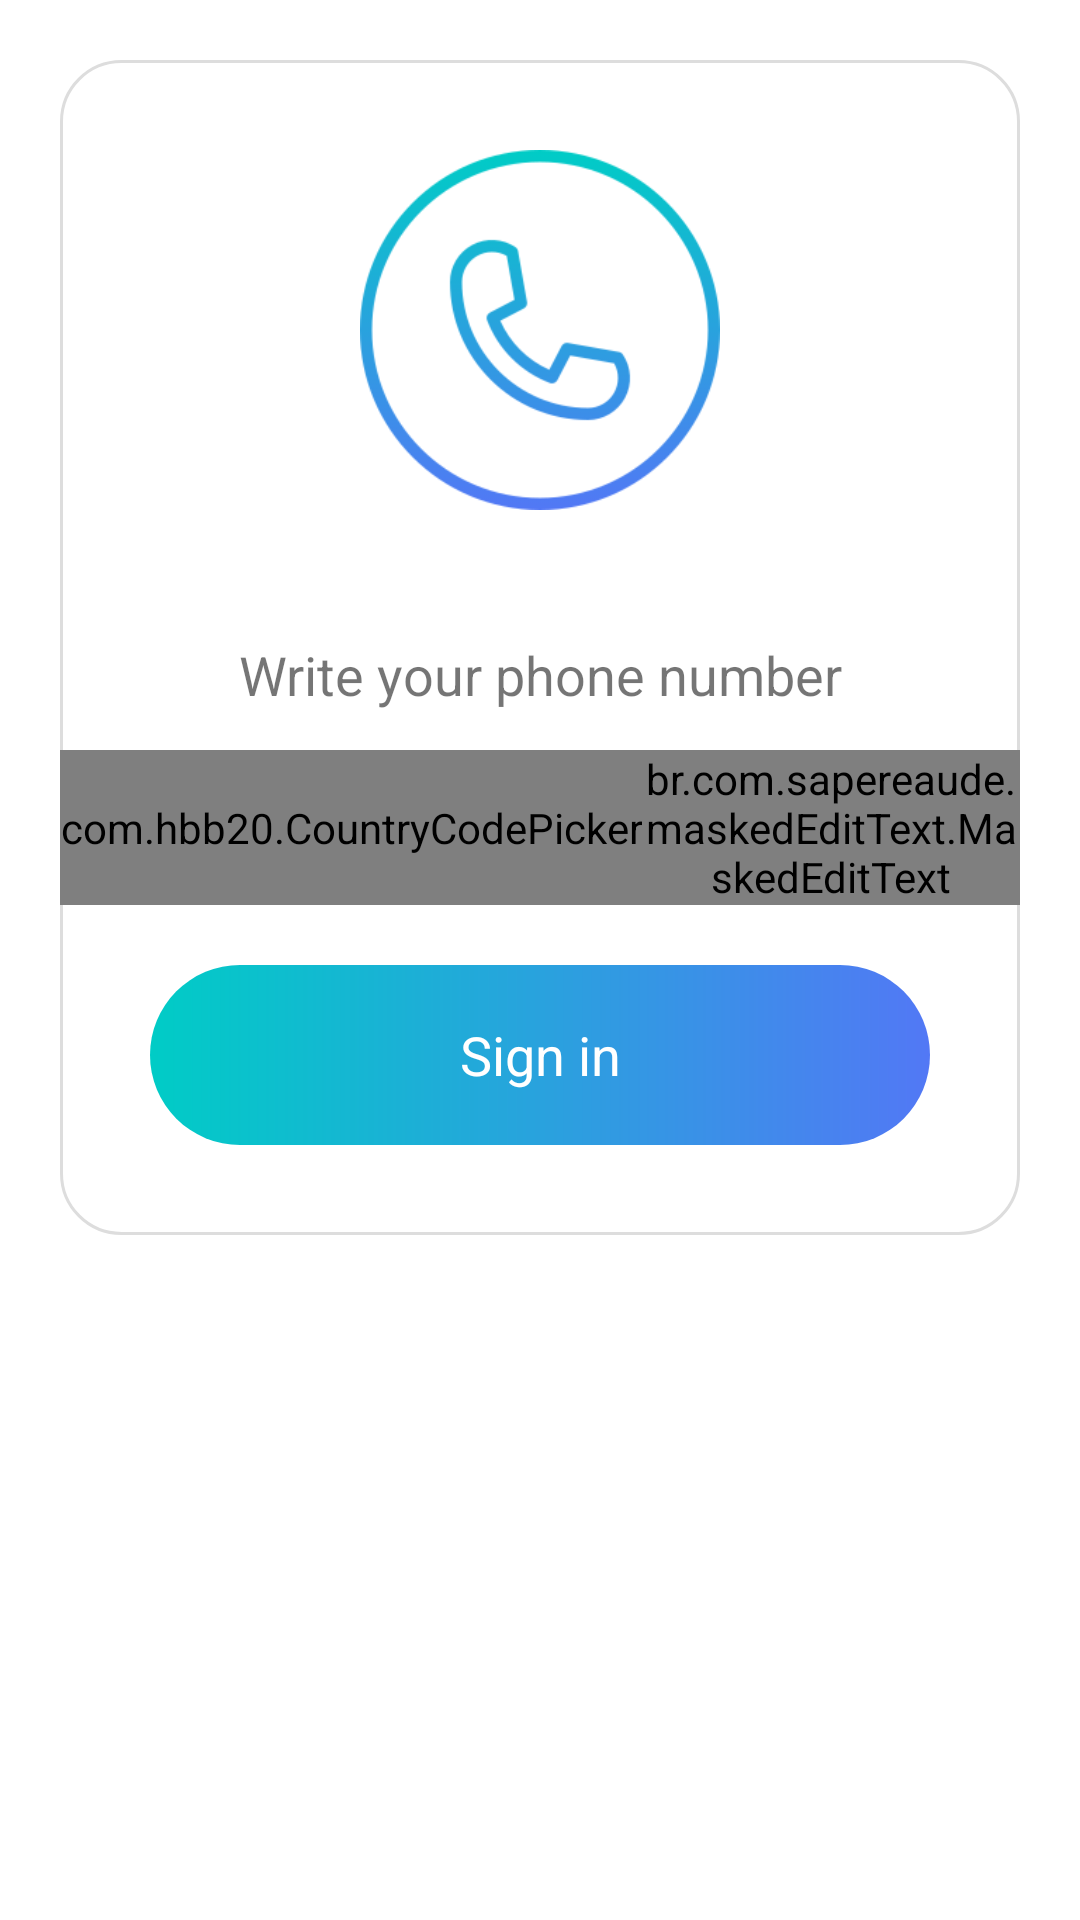

Produce the Android XML layout that renders to this screen, including the resource entries it uses.
<!-- AndroidManifest.xml: application theme Theme.KidZero -->
<!-- res/layout/fragment_auth.xml -->
<?xml version="1.0" encoding="utf-8"?>
<ScrollView xmlns:android="http://schemas.android.com/apk/res/android"
    xmlns:tools="http://schemas.android.com/tools"
    android:layout_width="match_parent"
    android:layout_height="match_parent"
    xmlns:mask="http://schemas.android.com/apk/res-auto"

    android:orientation="vertical"
    tools:context=".MainActivity">

    <LinearLayout
        android:orientation="vertical"
        android:layout_width="match_parent"
        android:layout_height="match_parent">

        <LinearLayout
            android:gravity="center"
            android:layout_margin="20sp"
            android:background="@drawable/content_border"
            android:orientation="vertical"
            android:layout_width="match_parent"
            android:layout_height="wrap_content">
            <ImageView
                android:layout_marginTop="30sp"
                android:src="@mipmap/phone_pipe"
                android:layout_width="120sp"
                android:layout_height="120sp"></ImageView>

            <TextView
                android:layout_marginTop="30sp"
                android:textSize="18sp"
                android:gravity="center"
                android:text="@string/write_phone_num"
                android:layout_marginHorizontal="30sp"
                android:layout_width="match_parent"
                android:layout_height="50sp"></TextView>

            <include layout="@layout/phone_pick_edittext"></include>

            <RelativeLayout
                android:id="@+id/LoginWithPhone"
                android:layout_marginTop="20sp"
                android:layout_marginBottom="30sp"
                android:layout_marginHorizontal="30sp"
                android:background="@drawable/gradient_button"
                android:layout_width="match_parent"
                android:layout_height="wrap_content">
                <TextView
                    android:textColor="@color/white"
                    android:textSize="18sp"
                    android:gravity="center"
                    android:text="@string/sign_in"
                    android:layout_width="match_parent"
                    android:layout_height="60sp"></TextView>
            </RelativeLayout>
        </LinearLayout>


    </LinearLayout>


</ScrollView>
<!-- res/layout/phone_pick_edittext.xml (included above) -->
<?xml version="1.0" encoding="utf-8"?>
<LinearLayout xmlns:android="http://schemas.android.com/apk/res/android"
    xmlns:mask="http://schemas.android.com/apk/res-auto"
    android:gravity="center"
    android:orientation="horizontal"
    android:layout_width="match_parent"
    android:layout_height="wrap_content">

    <com.hbb20.CountryCodePicker
        mask:ccp_defaultPhoneCode="44"
        android:id="@+id/countryCodePick"
        android:layout_width="wrap_content"
        android:layout_height="match_parent"/>

    <br.com.sapereaude.maskedEditText.MaskedEditText
        android:id="@+id/phoneNum_MaskedEditText"
        android:layout_width="wrap_content"
        android:layout_height="match_parent"
        android:inputType="phone"
        android:typeface="monospace"
        mask:allowed_chars="1234567890"
        mask:mask="###-###-##-##"
        android:hint="0000000000" />
</LinearLayout>
<!-- resources referenced by this layout -->
<resources>
  <color name="white">#FFFFFFFF</color>
  <!-- drawable content_border (drawable) -->
  <ripple xmlns:android="http://schemas.android.com/apk/res/android"
      android:color="?colorControlHighlight">
  
      <item>
          <shape android:shape="rectangle">
  
              <solid android:color="@color/white" />
  
              <stroke
                  android:width="1dp"
                  android:color="#DDDDDD" />
              <corners
                  android:bottomRightRadius="20sp"
                  android:bottomLeftRadius="20sp"
                  android:topRightRadius="20sp"
                  android:topLeftRadius="20sp"></corners>
          </shape>
      </item>
  </ripple>
  <!-- drawable gradient_button (drawable) -->
  <?xml version="1.0" encoding="utf-8"?>
  <ripple
      xmlns:android="http://schemas.android.com/apk/res/android"
      android:color="?colorControlHighlight">
  
      <item android:state_pressed="true">
          <shape>
              <gradient
                  android:startColor="@color/light_blue"
                  android:endColor="@color/light_purple"
                  android:angle="0" />
              <corners
                  android:bottomRightRadius="40sp"
                  android:bottomLeftRadius="40sp"
                  android:topRightRadius="40sp"
                  android:topLeftRadius="40sp"></corners>
          </shape>
      </item>
  </ripple>
  <!-- mipmap phone_pipe: png bitmap (mipmap-xxhdpi, 33410 bytes) -->
  <string name="sign_in">Sign in</string>
  <string name="write_phone_num">Write your phone number</string>
  <style name="Theme.KidZero" parent="Theme.MaterialComponents.Light.NoActionBar">
          
          <item name="colorPrimaryDark" tools:targetApi="23">@color/light_purple</item>
          <item name="android:forceDarkAllowed" tools:targetApi="q">false</item>
          <item name="colorAccent">@color/light_purple</item>
          <item name="colorPrimary">@color/light_purple</item>
          <item name="colorPrimaryVariant">@color/light_purple</item>
          <item name="colorOnPrimary">@color/white</item>
          
          <item name="colorSecondary">@color/teal_200</item>
          <item name="colorSecondaryVariant">@color/teal_700</item>
          <item name="colorOnSecondary">@color/white</item>
          
  
          
      </style>
  <color name="light_blue">#00CCC6</color>
  <color name="light_purple">#5278F5</color>
  <color name="teal_200">#FF03DAC5</color>
  <color name="teal_700">#FF018786</color>
</resources>
